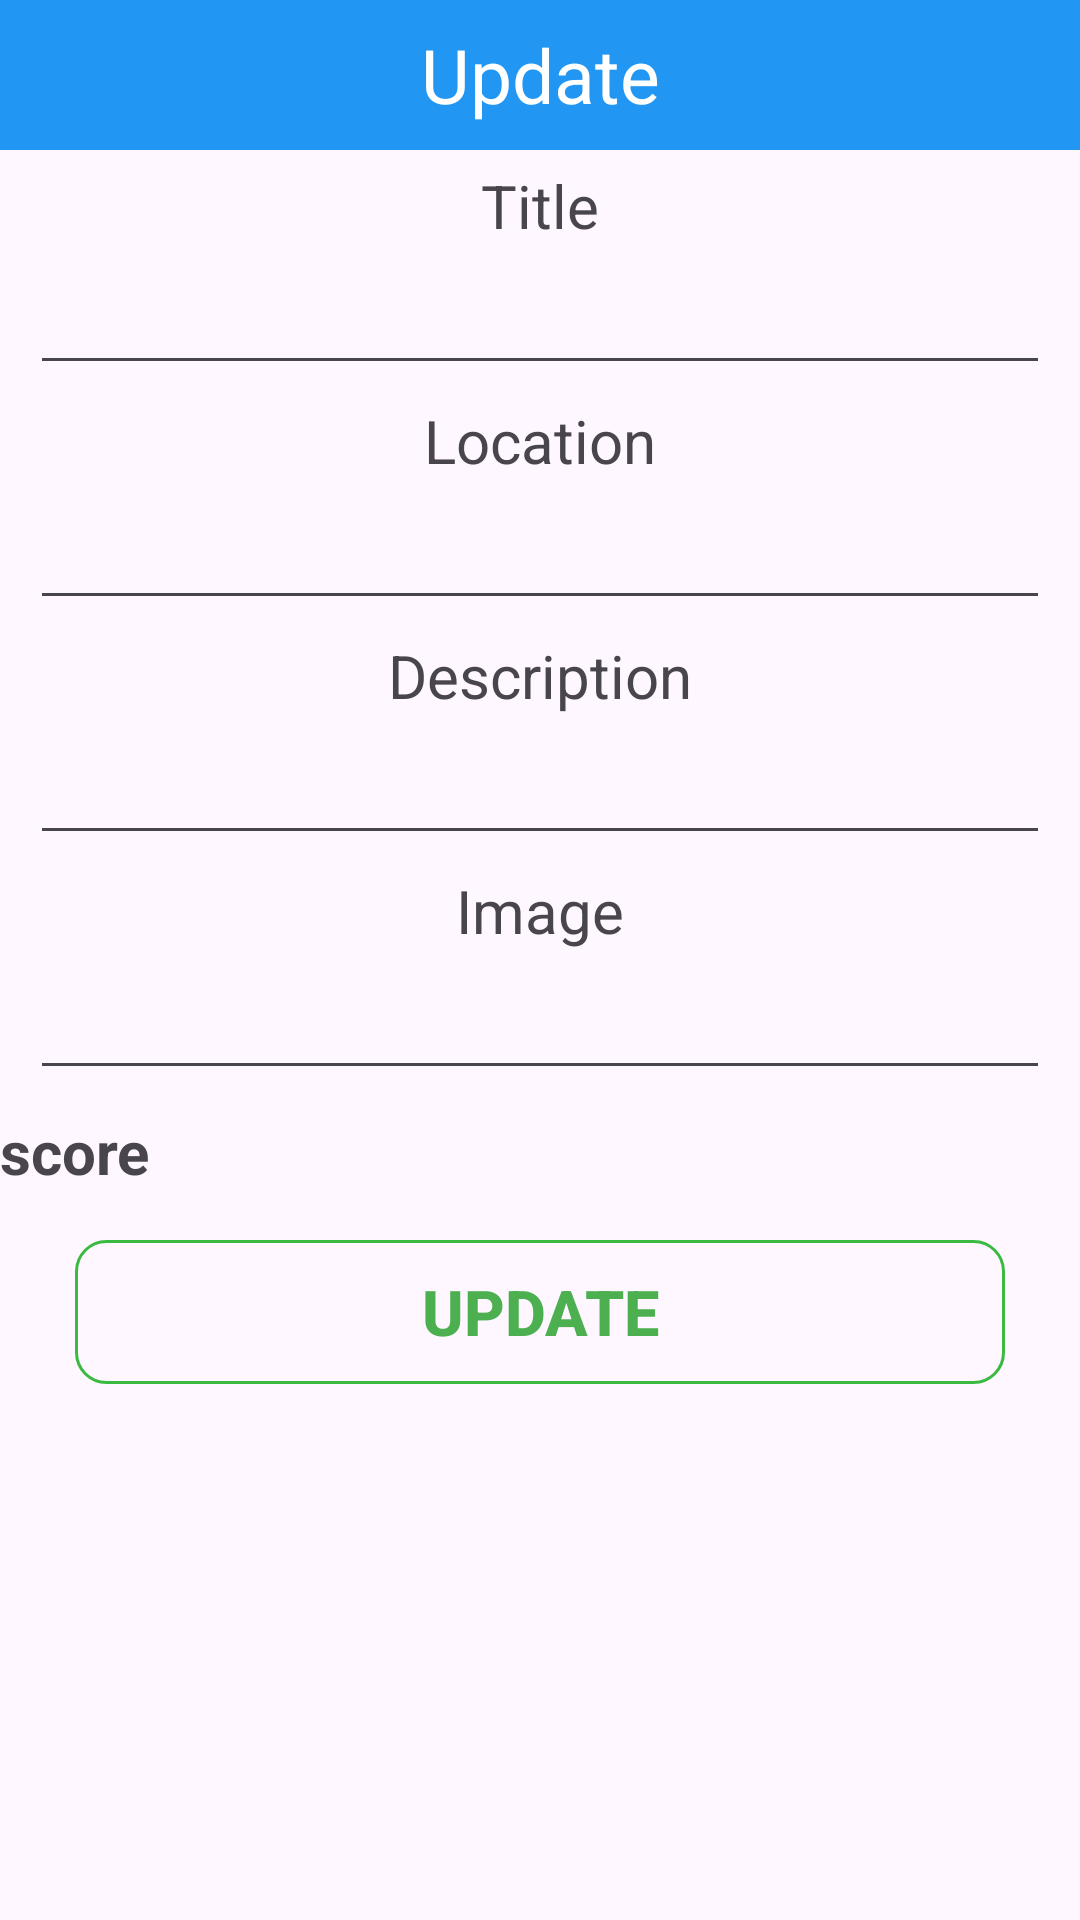

Write the Android layout XML for this screen, with the resource values it uses.
<!-- AndroidManifest.xml: application theme Theme.DACS3 -->
<!-- res/layout/update_layout.xml -->
<?xml version="1.0" encoding="utf-8"?>
<ScrollView xmlns:android="http://schemas.android.com/apk/res/android"
    android:layout_width="match_parent"
    android:layout_height="wrap_content"
  >
    <LinearLayout
        android:layout_width="match_parent"
        android:layout_height="wrap_content"
        android:orientation="vertical">
<TextView
    android:layout_width="match_parent"
    android:layout_height="50dp"
    android:text="Update"
    android:background="#2196F3"
    android:textSize="25dp"
    android:gravity="center"
    android:textColor="#FFF"
    />
    <TextView
        android:layout_width="match_parent"
        android:layout_height="wrap_content"
        android:gravity="center"
        android:textSize="20sp"
        android:layout_marginTop="5dp"
        android:layout_marginBottom="5dp"
        android:text="Title"
        />
    <EditText
        android:layout_width="match_parent"
        android:layout_height="wrap_content"
        android:layout_marginLeft="10dp"
        android:layout_marginRight="10dp"
        android:gravity="center"
        android:id="@+id/UDtitle"
        />
    <TextView
        android:layout_width="match_parent"
        android:layout_height="wrap_content"
        android:gravity="center"
        android:textSize="20sp"
        android:layout_marginTop="5dp"
        android:layout_marginBottom="5dp"
        android:text="Location"
        />
    <EditText
        android:layout_width="match_parent"
        android:layout_height="wrap_content"
        android:layout_marginLeft="10dp"
        android:layout_marginRight="10dp"
        android:gravity="center"
        android:id="@+id/UDlocation"
        />
    <TextView
        android:layout_width="match_parent"
        android:layout_height="wrap_content"
        android:gravity="center"
        android:textSize="20sp"
        android:layout_marginTop="5dp"
        android:layout_marginBottom="5dp"
        android:text="Description"
        />
    <EditText
        android:layout_width="match_parent"
        android:layout_height="wrap_content"
        android:layout_marginLeft="10dp"
        android:layout_marginRight="10dp"
        android:gravity="center"
        android:id="@+id/UDdescription"
        />
    <TextView
        android:layout_width="match_parent"
        android:layout_height="wrap_content"
        android:gravity="center"
        android:textSize="20sp"
        android:layout_marginTop="5dp"
        android:layout_marginBottom="5dp"
        android:text="Image"
        />
    <EditText
        android:layout_width="match_parent"
        android:layout_height="wrap_content"
        android:layout_marginLeft="10dp"
        android:layout_marginRight="10dp"
        android:gravity="center"
        android:id="@+id/UDpic"
        />
    <TextView
        android:layout_width="match_parent"
        android:layout_height="40dp"
        android:textStyle="bold"
        android:text="score"
        android:drawableStart="@drawable/ic_star"
        android:id="@+id/UDscore"
        android:layout_gravity="center"
        android:paddingTop="7dp"
        android:textSize="20sp"
        />
    <Button
        android:id="@+id/btn_update_dialog"
        android:layout_width="match_parent"
        android:layout_height="wrap_content"
        android:text="Update"
        android:layout_marginLeft="25dp"
        android:layout_marginRight="25dp"
        android:layout_marginTop="10dp"
        android:textSize="21dp"
        android:textStyle="bold"
        android:gravity="center"
        android:background="@drawable/cus_btnupdate"
        android:textColor="#4CAF50"
        />
    </LinearLayout>
</ScrollView>
<!-- resources referenced by this layout -->
<resources>
  <!-- drawable cus_btnupdate (drawable) -->
  <?xml version="1.0" encoding="utf-8"?>
  <shape android:shape="rectangle" xmlns:android="http://schemas.android.com/apk/res/android">
      <stroke android:color="#3BBA41" android:width="1dp"/>
      <corners android:radius="10dp"/>
  </shape>
  <style name="Theme.DACS3" parent="Base.Theme.DACS3" />
  <style name="Base.Theme.DACS3" parent="Theme.Material3.DayNight.NoActionBar">
          
           <item name="colorPrimary">#03A9F4</item>
  
      </style>
</resources>
